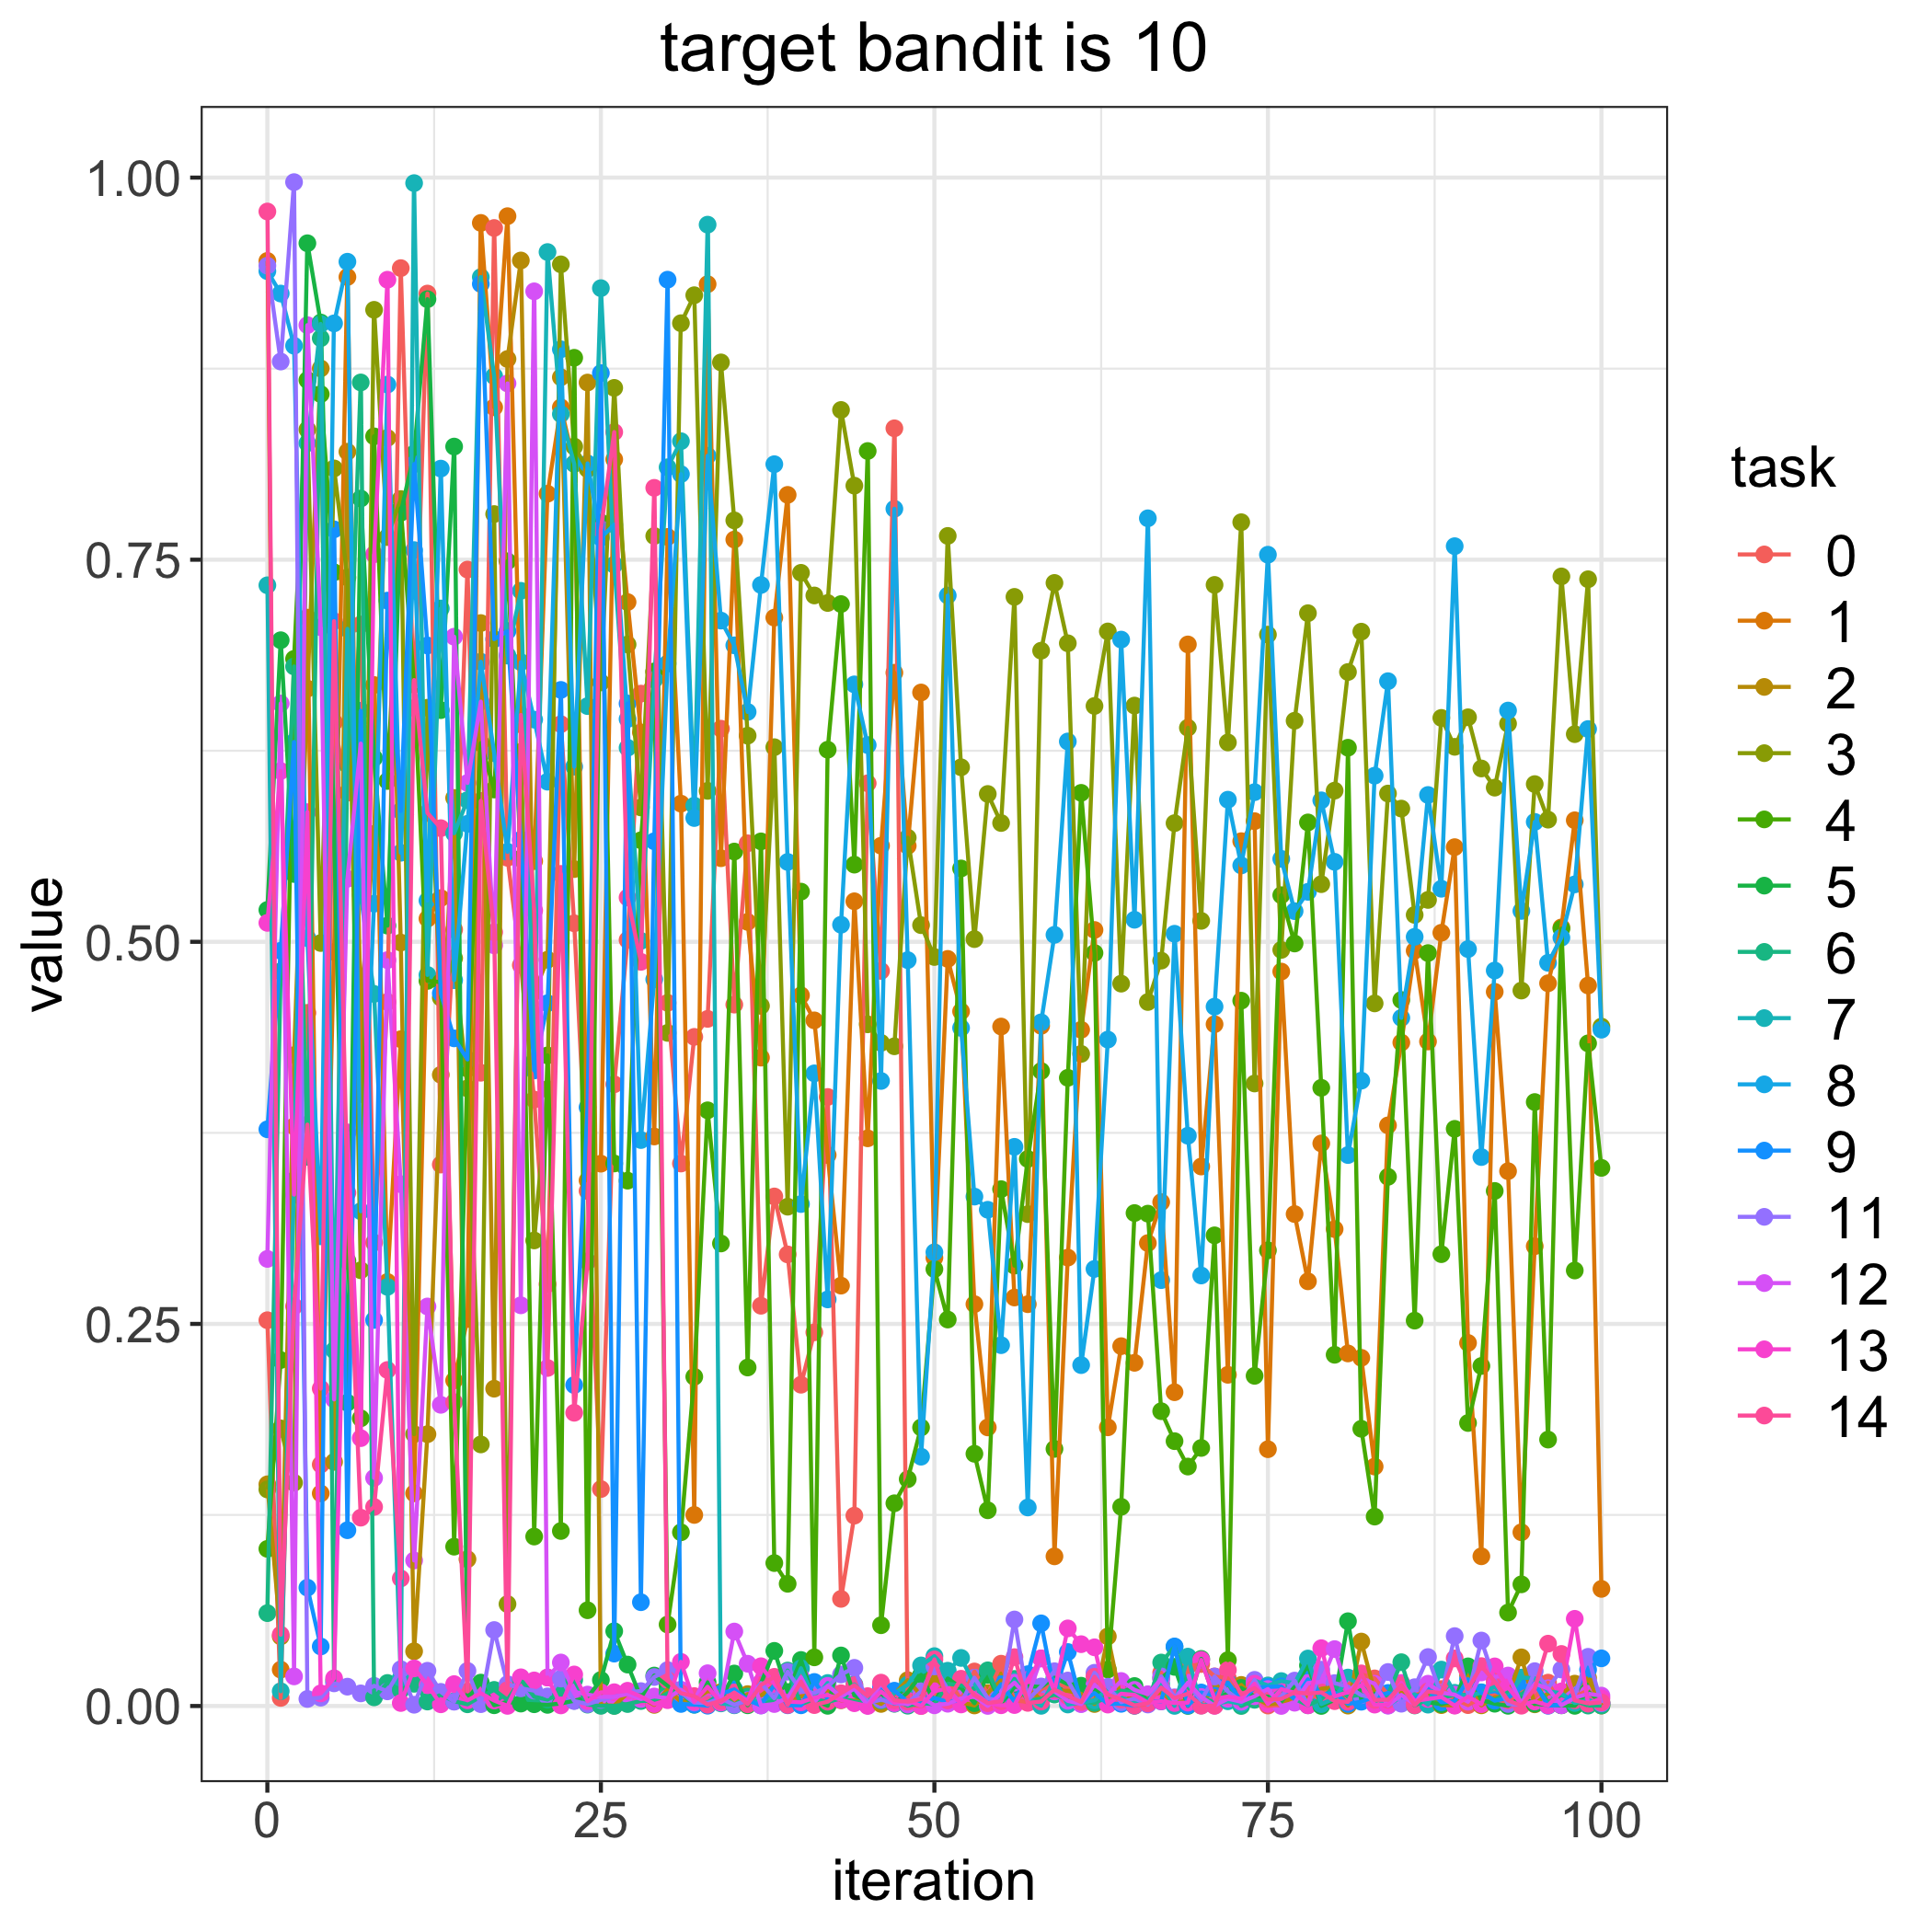

The data file committed next to this chart (first rows):
, 0.0, 1.0, 2.0, 3.0, 4.0, 5.0, 6.0, 7.0, 8.0, 9.0, 11.0, 12.0, 13.0, 14.0
0, 0.2524, 0.9455, 0.145, 0.1417, 0.1028, 0.5208, 0.06076, 0.7333, 0.9388, 0.3773, 0.9424, 0.2925, 0.5124, 0.9778
1, 0.005308, 0.02378, 0.04551, 0.1816, 0.2263, 0.6973, 0.4806, 0.009674, 0.9241, 0.4941, 0.8797, 0.6559, 0.6117, 0.04668
2, 0.344, 0.3792, 0.4258, 0.1461, 0.6851, 0.5444, 0.6802, 0.3436, 0.89, 0.6307, 0.9971, 0.01937, 0.3346, 0.2615
3, 0.4535, 0.7121, 0.6657, 0.8352, 0.8675, 0.9571, 0.3593, 0.8262, 0.5024, 0.07742, 0.004604, 0.9035, 0.5848, 0.3804
4, 0.158, 0.1391, 0.8751, 0.4992, 0.8583, 0.9052, 0.8949, 0.9042, 0.3073, 0.03895, 0.005451, 0.7058, 0.008268, 0.2077
5, 0.6436, 0.4934, 0.1597, 0.8097, 0.7418, 0.5705, 0.01649, 0.2327, 0.9046, 0.7699, 0.01483, 0.2006, 0.01816, 0.7098
6, 0.5976, 0.935, 0.8207, 0.7384, 0.2913, 0.1985, 0.6158, 0.7048, 0.945, 0.115, 0.01266, 0.5412, 0.3753, 0.3358
7, 0.7076, 0.4003, 0.4558, 0.2851, 0.1882, 0.79, 0.866, 0.5306, 0.3237, 0.6512, 0.008258, 0.6297, 0.1753, 0.1232
8, 0.3032, 0.668, 0.5706, 0.9135, 0.8307, 0.6203, 0.005665, 0.4659, 0.5249, 0.2526, 0.01318, 0.1492, 0.7536, 0.1302
9, 0.4606, 0.2775, 0.8297, 0.7648, 0.6052, 0.5106, 0.01507, 0.2742, 0.8646, 0.7232, 0.009585, 0.488, 0.9332, 0.2199
10, 0.9408, 0.4363, 0.4995, 0.7897, 0.7836, 0.7807, 0.01047, 0.01828, 0.5583, 0.5856, 0.02408, 0.3414, 0.001971, 0.08345
11, 0.6529, 0.1391, 0.03579, 0.1779, 0.6683, 0.8194, 0.01453, 0.9964, 0.7563, 0.8125, 0.0008348, 0.09522, 0.02461, 0.6713
12, 0.9241, 0.5151, 0.1778, 0.6532, 0.4744, 0.9204, 0.002932, 0.4783, 0.527, 0.6939, 0.02306, 0.2614, 0.0136, 0.5843
13, 0.3543, 0.5286, 0.413, 0.4634, 0.4736, 0.6516, 0.007427, 0.7181, 0.8096, 0.4663, 0.009255, 0.1971, 0.001119, 0.5743
14, 0.508, 0.213, 0.5941, 0.4893, 0.1043, 0.824, 0.003119, 0.571, 0.4749, 0.4368, 0.002825, 0.6996, 0.01432, 0.1988
15, 0.7435, 0.2532, 0.09606, 0.4041, 0.4171, 0.004998, 0.001125, 0.5927, 0.5772, 0.423, 0.02297, 0.6039, 0.00371, 0.009515
16, 0.4143, 0.9704, 0.7085, 0.1712, 0.6301, 0.01531, 0.006264, 0.9349, 0.6832, 0.9304, 0.001217, 0.6572, 0.008367, 0.5922
17, 0.967, 0.8497, 0.2076, 0.7799, 0.5996, 0.0004927, 0.01054, 0.8701, 0.6234, 0.698, 0.04971, 0.4977, 0.003589, 0.5063
18, 0.555, 0.9748, 0.8813, 0.0667, 0.749, 0.002746, 0.003952, 0.6873, 0.5589, 0.7033, 0.01425, 0.8653, 9.249170258093757e-05, 0.01044
19, 0.4847, 0.6422, 0.9458, 0.6243, 0.5544, 0.001591, 0.01731, 0.7297, 0.683, 0.5668, 0.01155, 0.2622, 0.01879, 0.6484
20, 0.3968, 0.5528, 0.4672, 0.3046, 0.1109, 0.001148, 0.00605, 0.4217, 0.6454, 0.4158, 0.01005, 0.9256, 0.01674, 0.5205
21, 0.276, 0.7932, 0.4883, 0.4036, 0.4257, 0.000752, 0.004221, 0.9513, 0.6048, 0.4598, 0.006286, 0.01865, 0.01864, 0.2212
22, 0.6424, 0.8497, 0.8694, 0.9432, 0.1145, 0.001662, 0.008449, 0.8453, 0.8877, 0.6648, 0.01795, 0.02847, 0.0003958, 0.5444
23, 0.5121, 0.8129, 0.5476, 0.824, 0.8821, 0.003454, 0.01708, 0.8127, 0.6146, 0.21, 0.003261, 0.009268, 0.02063, 0.1919
24, 0.337, 0.3439, 0.8659, 0.8093, 0.06266, 0.00559, 0.0009132, 0.6542, 0.813, 0.3917, 0.001219, 0.007477, 0.003174, 0.2909
25, 0.1419, 0.3548, 0.0005368, 0.6697, 0.7744, 0.01702, 0.0001047, 0.9277, 0.7644, 0.8721, 0.003957, 0.005979, 0.008932, 0.77
26, 0.4068, 0.8157, 0.0002265, 0.8624, 0.355, 0.04896, 3.645131662119074e-05, 0.7467, 0.773, 0.03428, 0.006024, 0.005991, 0.009018, 0.8335
27, 0.5012, 0.7223, 0.008447, 0.6945, 0.3437, 0.02711, 0.001288, 0.6269, 0.6457, 0.6559, 0.009063, 0.007821, 0.009977, 0.529
28, 0.6624, 0.637, 0.005781, 0.5879, 0.5664, 0.005388, 0.003274, 0.5006, 0.3703, 0.06791, 0.009744, 0.004559, 0.006211, 0.4869
29, 0.6765, 0.3726, 0.0007467, 0.7655, 0.6769, 0.01992, 0.003549, 0.6715, 0.4754, 0.5658, 0.01896, 0.006228, 0.001257, 0.797
30, 0.4601, 0.7649, 0.01094, 0.4404, 0.05332, 0.01319, 0.008383, 0.8105, 0.6821, 0.9332, 0.02351, 0.005121, 0.003818, 0.017
31, 0.3549, 0.5904, 0.002855, 0.9047, 0.1137, 0.008287, 0.009158, 0.8275, 0.806, 0.001341, 0.008718, 0.01067, 0.02887, 0.008383
32, 0.4378, 0.125, 0.004115, 0.923, 0.2154, 0.001202, 0.0007931, 0.5891, 0.581, 0.0009461, 0.00224, 0.0032, 0.002756, 0.006494
33, 0.4496, 0.9303, 0.009729, 0.5988, 0.3897, 0.01549, 0.002351, 0.9692, 0.818, 0.0002082, 0.002022, 0.02144, 0.01261, 0.0008519
34, 0.6394, 0.5547, 0.009105, 0.8791, 0.3026, 0.004492, 0.008084, 0.001718, 0.7102, 0.007943, 0.004968, 0.003027, 0.002263, 0.0034
35, 0.4589, 0.7632, 0.001033, 0.7757, 0.5591, 0.02125, 0.0004914, 0.0007682, 0.694, 0.01088, 0.0007728, 0.04873, 0.008717, 0.008725
36, 0.5645, 0.513, 0.007778, 0.6349, 0.2215, 0.0004806, 0.006167, 0.003744, 0.6504, 0.003808, 0.003734, 0.02766, 0.003413, 0.001145
37, 0.2619, 0.4242, 0.006787, 0.4581, 0.5657, 0.01492, 0.0007633, 0.003221, 0.7335, 0.0004057, 0.015, 0.0003269, 0.02602, 0.0138
38, 0.3334, 0.7121, 0.01332, 0.6273, 0.09352, 0.03608, 0.004108, 0.006739, 0.8125, 0.01387, 0.005049, 0.001296, 0.01455, 0.01908
39, 0.2955, 0.7924, 0.002253, 0.3267, 0.07996, 0.009131, 0.02319, 0.004258, 0.5522, 0.000485, 0.02243, 0.005474, 0.002951, 0.0006845
40, 0.2102, 0.465, 0.006387, 0.7414, 0.5328, 0.03011, 0.001071, 0.02468, 0.3284, 0.0004631, 0.01028, 0.01875, 0.002409, 0.01597
41, 0.2445, 0.4486, 0.007289, 0.7266, 0.03184, 0.003934, 0.004698, 0.004549, 0.4139, 0.01573, 0.008402, 0.00236, 0.005433, 0.0006034
42, 0.3985, 0.3605, 0.01046, 0.7217, 0.6257, 0.0001273, 0.002589, 0.01506, 0.266, 0.004625, 0.01286, 0.01317, 0.007202, 0.002868
43, 0.0701, 0.275, 0.003751, 0.848, 0.721, 0.03307, 0.00509, 0.004823, 0.5112, 0.007696, 0.02064, 0.006165, 0.003962, 0.008347
44, 0.1245, 0.5265, 0.003526, 0.7984, 0.5505, 0.006891, 0.002941, 0.01411, 0.6684, 0.01099, 0.02497, 0.01145, 0.001829, 0.01363
45, 0.6037, 0.3714, 0.005182, 0.446, 0.8211, 0.003181, 0.001295, 0.005639, 0.6287, 0.0003922, 0.001806, 0.0004547, 5.006585366942798e-05, 0.006446
46, 0.4809, 0.5629, 0.001364, 0.4339, 0.05286, 0.008106, 0.0127, 0.003686, 0.409, 0.01233, 0.004184, 0.01472, 0.009502, 0.01529
47, 0.836, 0.676, 0.008056, 0.4316, 0.1326, 0.001475, 0.004539, 0.008438, 0.7833, 0.01, 0.001644, 0.003353, 0.002078, 0.003836
48, 0.0007336, 0.5628, 0.0169, 0.5681, 0.1484, 0.008922, 0.0001953, 0.01392, 0.488, 0.002804, 0.001776, 0.0009905, 0.003578, 0.002846
49, 3.0649932690498325e-05, 0.6631, 0.006909, 0.5109, 0.1822, 0.02038, 0.002004, 0.02655, 0.1631, 0.001536, 0.009655, 0.00565, 6.876104728447815e-05, 0.004445
50, 0.006383, 0.2932, 0.01875, 0.4901, 0.2858, 0.00243, 0.001106, 0.03263, 0.2969, 0.005299, 0.02592, 0.0004559, 0.009693, 0.03049
51, 0.01766, 0.4888, 0.0108, 0.7656, 0.2529, 0.018, 0.01457, 0.02308, 0.7266, 0.002685, 0.0108, 0.001488, 0.01154, 0.003688
52, 0.004185, 0.4545, 0.002448, 0.6142, 0.548, 0.01189, 0.01344, 0.03145, 0.4437, 0.003806, 0.002336, 0.00498, 0.001016, 0.01782
53, 0.02259, 0.2629, 0.0003669, 0.5018, 0.165, 0.001851, 0.0112, 0.01434, 0.3333, 0.00873, 0.01853, 0.0061, 0.008498, 0.007069
54, 0.007759, 0.1823, 0.008495, 0.5967, 0.1281, 0.02045, 0.02334, 0.001717, 0.3247, 0.00159, 0.005081, 6.78260376209299e-05, 0.001954, 0.001893
55, 0.02768, 0.4446, 0.01669, 0.5777, 0.3382, 0.001771, 0.002931, 0.003246, 0.2361, 0.01425, 0.003067, 0.008151, 0.0004925, 0.003145
56, 0.00385, 0.2673, 0.003316, 0.7257, 0.2881, 0.01243, 0.01771, 0.01625, 0.3659, 0.003037, 0.05662, 0.01523, 0.000634, 0.03198
57, 0.002606, 0.2629, 0.01097, 0.3218, 0.3579, 0.01306, 0.003592, 0.005144, 0.1299, 0.02081, 0.004008, 0.006239, 0.01712, 0.002053
58, 0.01098, 0.445, 0.004303, 0.6905, 0.4155, 0.01244, 0.004684, 0.0001235, 0.4473, 0.05407, 0.01278, 0.03112, 0.03116, 0.002911
59, 0.01461, 0.09793, 0.01031, 0.7348, 0.1682, 0.01849, 0.00751, 0.01709, 0.5046, 0.009495, 0.02275, 0.009576, 0.01006, 0.01072
... 41 more rows
